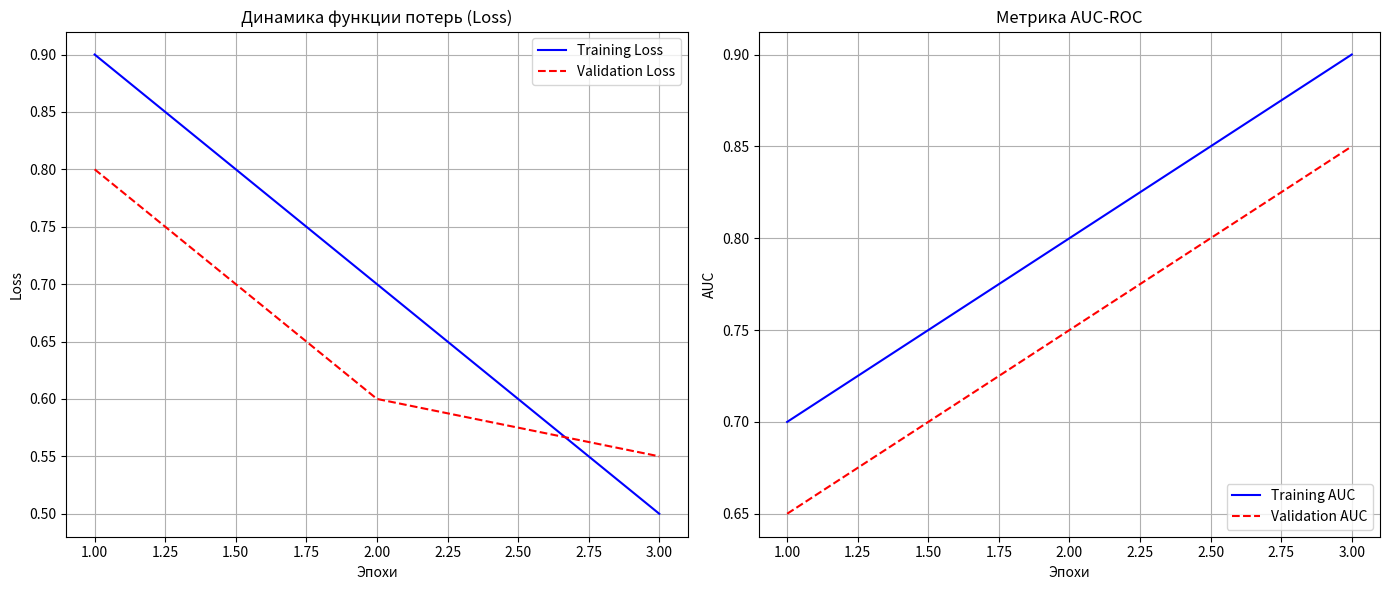

Write the Python code that produced this figure.
import matplotlib.pyplot as plt
import logging
from typing import Dict, List

logging.basicConfig(level=logging.INFO, format='%(asctime)s - %(levelname)s - %(message)s')
logger = logging.getLogger(__name__)

class TrainingVisualizer:
    """
    Класс для визуализации истории обучения нейронных сетей.
    """

    @staticmethod
    def plot_history(history: Dict, save_path: str = "training_plot.png"):
        """
        Строит графики Loss и Accuracy/AUC по эпохам.
        
        :param history: Словарь history.history из объекта обучения Keras.
        :param save_path: Путь для сохранения изображения.
        """
        logger.info("Начало построения графиков обучения...")
        
        loss = history.get('loss', [])
        val_loss = history.get('val_loss', [])
        auc = history.get('auc', [])
        val_auc = history.get('val_auc', [])
        
        epochs = range(1, len(loss) + 1)

        plt.figure(figsize=(14, 6))

        # График функции потерь
        plt.subplot(1, 2, 1)
        plt.plot(epochs, loss, 'b-', label='Training Loss')
        plt.plot(epochs, val_loss, 'r--', label='Validation Loss')
        plt.title('Динамика функции потерь (Loss)')
        plt.xlabel('Эпохи')
        plt.ylabel('Loss')
        plt.legend()
        plt.grid(True)

        # График AUC
        plt.subplot(1, 2, 2)
        if auc:
            plt.plot(epochs, auc, 'b-', label='Training AUC')
            plt.plot(epochs, val_auc, 'r--', label='Validation AUC')
            plt.title('Метрика AUC-ROC')
            plt.xlabel('Эпохи')
            plt.ylabel('AUC')
            plt.legend(loc='lower right')
            plt.grid(True)
        else:
            logger.warning("Метрика AUC отсутствует в истории обучения.")

        plt.tight_layout()
        try:
            plt.savefig(save_path, dpi=300)
            logger.info(f"График успешно сохранен по пути: {save_path}")
        except Exception as e:
            logger.error(f"Ошибка при сохранении графика: {e}")
        finally:
            plt.close()

if __name__ == "__main__":
    # Тестовые данные для проверки
    dummy_history = {
        'loss': [0.9, 0.7, 0.5], 'val_loss': [0.8, 0.6, 0.55],
        'auc': [0.7, 0.8, 0.9], 'val_auc': [0.65, 0.75, 0.85]
    }
    TrainingVisualizer.plot_history(dummy_history)
